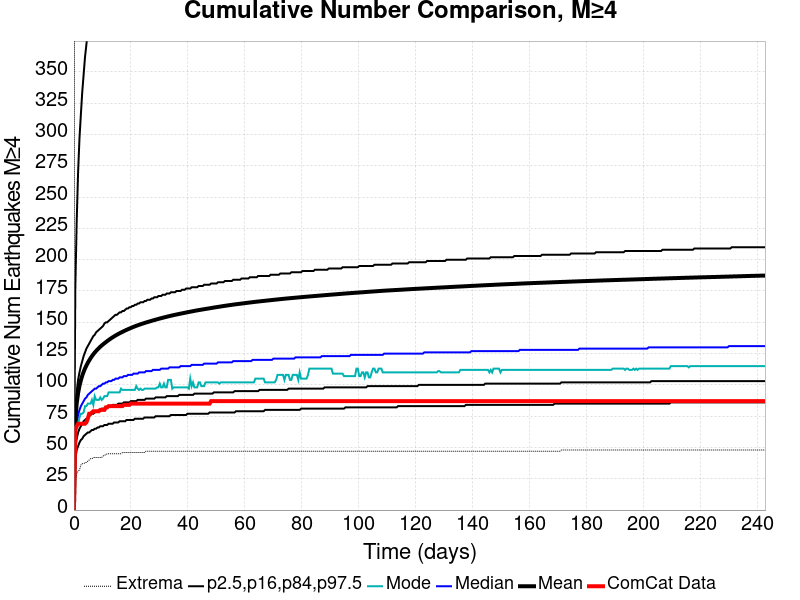

The table this chart was drawn from, first rows:
Time (days), ComCat Data, Simulation Mean, Simulation Median, Simulation Mode, Simulation Minimum, Simulation Maximum, 2.5 %-ile, 16 %-ile, 84 %-ile, 97.5 %-ile
0.0, 0.0, 0.0, 0.0, 0.0, 0.0, 0.0, 0.0, 0.0, 0.0, 0.0
0.4861, 65.0, 71.78, 61.0, 55.0, 22.0, 1261, 41.0, 50.0, 80.0, 178.0
0.9722, 67.0, 85.29, 71.0, 66.0, 29.0, 1650, 48.0, 57.0, 95.0, 231.0
1.458, 69.0, 93.48, 76.0, 68.0, 31.0, 1825, 51.0, 62.0, 104.0, 270.0
1.944, 69.0, 99.25, 80.0, 74.0, 32.0, 1947, 54.0, 65.0, 110.0, 297.0
2.43, 69.0, 103.7, 83.0, 77.0, 36.0, 2050, 56.0, 67.0, 115.0, 316.0
2.917, 69.0, 107.4, 85.0, 77.0, 37.0, 2137, 57.0, 69.0, 119.0, 334.0
3.403, 69.0, 110.5, 87.0, 78.0, 37.0, 2209, 59.0, 71.0, 123.0, 348.0
3.889, 69.0, 113.2, 89.0, 83.0, 38.0, 2257, 60.0, 72.0, 126.0, 362.0
4.375, 70.0, 115.5, 90.0, 83.0, 38.0, 2392, 61.0, 73.0, 129.0, 372.0
4.861, 73.0, 117.6, 92.0, 85.0, 39.0, 2447, 62.0, 74.0, 131.0, 383.0
5.347, 77.0, 119.5, 93.0, 85.0, 40.0, 2923, 62.0, 75.0, 133.0, 391.0
5.833, 77.0, 121.3, 94.0, 85.0, 41.0, 3094, 63.0, 76.0, 135.0, 402.0
6.319, 78.0, 122.9, 95.0, 88.0, 41.0, 3173, 64.0, 77.0, 137.0, 410.0
6.805, 79.0, 124.5, 96.0, 84.0, 42.0, 3239, 64.0, 77.0, 139.0, 419.0
7.291, 79.0, 125.8, 97.0, 91.0, 42.0, 3292, 65.0, 78.0, 140.0, 426.0
7.778, 79.0, 127.1, 97.0, 88.0, 42.0, 3337, 65.0, 79.0, 142.0, 432.0
8.264, 79.0, 128.3, 98.0, 88.0, 42.0, 3367, 66.0, 79.0, 143.0, 439.0
8.75, 79.0, 129.4, 99.0, 88.0, 42.0, 3393, 66.0, 80.0, 144.0, 444.0
9.236, 80.0, 130.5, 99.0, 90.0, 42.0, 3424, 67.0, 80.0, 145.0, 449.0
9.722, 80.0, 131.4, 100.0, 88.0, 42.0, 3452, 67.0, 81.0, 146.0, 454.0
10.21, 80.0, 132.4, 101.0, 89.0, 43.0, 3479, 67.0, 81.0, 147.0, 460.0
10.69, 80.0, 133.3, 101.0, 91.0, 44.0, 3498, 68.0, 81.0, 149.0, 465.0
11.18, 82.0, 134.1, 102.0, 91.0, 44.0, 3522, 68.0, 82.0, 150.0, 470.0
11.67, 82.0, 135, 102.0, 91.0, 45.0, 3539, 68.0, 82.0, 150.0, 474.0
12.15, 83.0, 135.8, 103.0, 94.0, 45.0, 3551, 69.0, 83.0, 151.0, 481.0
12.64, 83.0, 136.6, 103.0, 94.0, 45.0, 3568, 69.0, 83.0, 152.0, 485.0
13.12, 83.0, 137.3, 103.0, 94.0, 45.0, 3575, 69.0, 83.0, 153.0, 489.0
13.61, 83.0, 138.1, 104.0, 94.0, 45.0, 3598, 69.0, 84.0, 154.0, 492.0
14.1, 83.0, 138.8, 104.0, 94.0, 45.0, 3625, 70.0, 84.0, 155.0, 497.0
14.58, 83.0, 139.4, 105.0, 94.0, 45.0, 3640, 70.0, 84.0, 156.0, 499.0
15.07, 83.0, 140, 105.0, 94.0, 45.0, 3653, 70.0, 84.0, 156.0, 502.0
15.56, 83.0, 140.7, 105.0, 94.0, 45.0, 3666, 70.0, 85.0, 157.0, 506.0
16.04, 83.0, 141.3, 106.0, 94.0, 45.0, 3670, 71.0, 85.0, 158.0, 508.0
16.53, 83.0, 141.8, 106.0, 97.0, 45.0, 3684, 71.0, 85.0, 158.0, 511.0
17.01, 83.0, 142.4, 106.0, 96.0, 46.0, 3698, 71.0, 85.0, 159.0, 514.0
17.5, 84.0, 142.9, 107.0, 96.0, 46.0, 3705, 71.0, 86.0, 159.0, 517.0
17.99, 84.0, 143.5, 107.0, 96.0, 46.0, 3714, 71.0, 86.0, 160.0, 521.0
18.47, 84.0, 144, 107.0, 96.0, 46.0, 3724, 72.0, 86.0, 161.0, 524.0
18.96, 84.0, 144.5, 108.0, 96.0, 46.0, 3732, 72.0, 86.0, 161.0, 527.0
19.44, 84.0, 145, 108.0, 96.0, 46.0, 3748, 72.0, 86.0, 162.0, 530.0
19.93, 85.0, 145.4, 108.0, 96.0, 46.0, 3756, 72.0, 87.0, 162.0, 533.0
20.42, 85.0, 145.9, 108.0, 96.0, 46.0, 3766, 72.0, 87.0, 163.0, 535.0
20.9, 85.0, 146.3, 109.0, 96.0, 46.0, 3773, 72.0, 87.0, 163.0, 537.0
21.39, 85.0, 146.8, 109.0, 96.0, 46.0, 3784, 73.0, 87.0, 164.0, 540.0
21.87, 85.0, 147.2, 109.0, 99.0, 46.0, 3799, 73.0, 87.0, 164.0, 542.0
22.36, 85.0, 147.6, 109.0, 97.0, 46.0, 3807, 73.0, 88.0, 165.0, 545.0
22.85, 85.0, 148, 110.0, 96.0, 46.0, 3822, 73.0, 88.0, 165.0, 546.0
23.33, 85.0, 148.4, 110.0, 97.0, 46.0, 3831, 73.0, 88.0, 166.0, 548.0
23.82, 85.0, 148.8, 110.0, 96.0, 46.0, 3842, 73.0, 88.0, 166.0, 550.0
24.3, 85.0, 149.1, 110.0, 96.0, 46.0, 3852, 73.0, 88.0, 166.0, 553.0
24.79, 85.0, 149.5, 110.0, 97.0, 46.0, 3860, 74.0, 88.0, 167.0, 555.0
25.28, 85.0, 149.8, 111.0, 97.0, 47.0, 3864, 74.0, 89.0, 167.0, 556.0
25.76, 85.0, 150.2, 111.0, 97.0, 47.0, 3865, 74.0, 89.0, 168.0, 557.0
26.25, 85.0, 150.5, 111.0, 97.0, 47.0, 3866, 74.0, 89.0, 168.0, 558.0
26.74, 85.0, 150.8, 111.0, 97.0, 47.0, 3868, 74.0, 89.0, 168.0, 560.0
27.22, 85.0, 151.1, 111.0, 97.0, 47.0, 3873, 74.0, 89.0, 169.0, 561.0
27.71, 85.0, 151.5, 112.0, 97.0, 47.0, 3878, 74.0, 89.0, 169.0, 562.0
28.19, 85.0, 151.8, 112.0, 97.0, 47.0, 3880, 74.0, 89.0, 170.0, 564.0
28.68, 85.0, 152.1, 112.0, 97.0, 47.0, 3881, 75.0, 90.0, 170.0, 566.0
... 440 more rows
